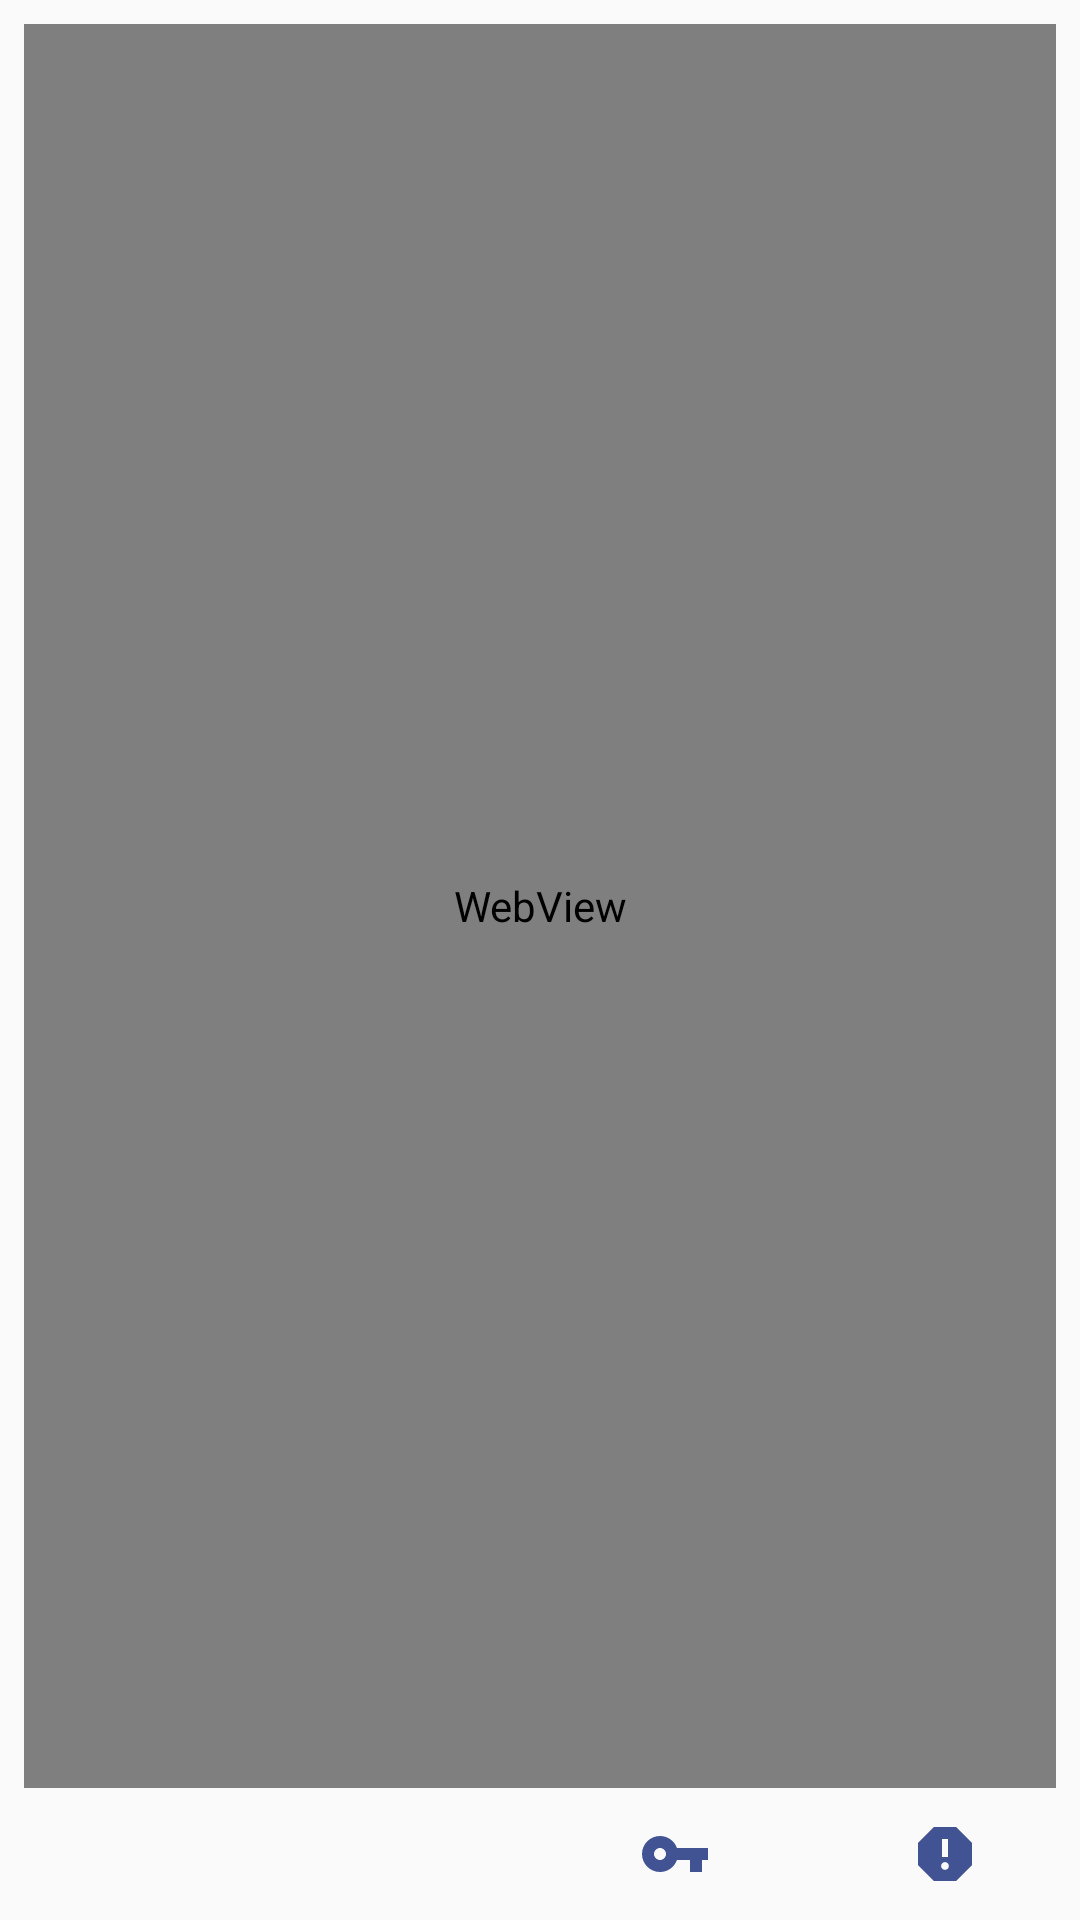

This screen was rendered from an Android layout file. Write that file and the resources it references.
<!-- AndroidManifest.xml: application theme AppTheme -->
<!-- res/layout/map_dialog.xml -->
<?xml version="1.0" encoding="utf-8"?>
<android.support.constraint.ConstraintLayout xmlns:android="http://schemas.android.com/apk/res/android"
    xmlns:app="http://schemas.android.com/apk/res-auto"
    android:id="@+id/popup_layout"
    android:layout_width="match_parent"
    android:layout_height="500dp"
    android:layout_margin="5dp"
    android:orientation="vertical">

    <WebView
        android:id="@+id/webview"
        android:layout_width="match_parent"
        android:layout_height="0dp"
        android:layout_marginEnd="8dp"
        android:layout_marginStart="8dp"
        android:layout_marginTop="8dp"
        android:clickable="false"
        app:layout_constraintBottom_toTopOf="@+id/linearLayout"
        app:layout_constraintEnd_toEndOf="parent"
        app:layout_constraintStart_toStartOf="parent"
        app:layout_constraintTop_toTopOf="parent">

    </WebView>

    <LinearLayout
        android:id="@+id/linearLayout"
        android:layout_width="wrap_content"
        android:layout_height="wrap_content"
        android:layout_marginEnd="8dp"
        android:layout_marginStart="8dp"
        android:gravity="center"
        app:layout_constraintBottom_toBottomOf="parent"
        app:layout_constraintEnd_toEndOf="parent"
        app:layout_constraintStart_toStartOf="parent">

        <ImageButton
            android:id="@+id/imageButton"
            android:layout_width="90dp"
            android:layout_height="wrap_content"
            android:backgroundTint="@android:color/transparent"
            android:src="@drawable/ic_share" />

        <ImageButton
            android:id="@+id/imageButton2"
            android:layout_width="90dp"
            android:layout_height="wrap_content"
            android:backgroundTint="@android:color/transparent"
            android:src="@drawable/ic_open" />

        <ImageButton
            android:id="@+id/imageButton3"
            android:layout_width="90dp"
            android:layout_height="wrap_content"
            android:backgroundTint="@android:color/transparent"
            android:src="@drawable/ic_password" />

        <ImageButton
            android:id="@+id/imageButton4"
            android:layout_width="90dp"
            android:layout_height="wrap_content"
            android:backgroundTint="@android:color/transparent"
            android:src="@drawable/ic_report" />

    </LinearLayout>
</android.support.constraint.ConstraintLayout>
<!-- resources referenced by this layout -->
<resources>
  <!-- drawable ic_password (drawable) -->
  <vector xmlns:android="http://schemas.android.com/apk/res/android"
          android:width="24dp"
          android:height="24dp"
          android:viewportWidth="24.0"
          android:viewportHeight="24.0">
      <path
          android:fillColor="@color/colorPrimary"
          android:pathData="M12.65,10C11.83,7.67 9.61,6 7,6c-3.31,0 -6,2.69 -6,6s2.69,6 6,6c2.61,0 4.83,-1.67 5.65,-4H17v4h4v-4h2v-4H12.65zM7,14c-1.1,0 -2,-0.9 -2,-2s0.9,-2 2,-2 2,0.9 2,2 -0.9,2 -2,2z"/>
  </vector>
  <!-- drawable ic_report (drawable) -->
  <vector xmlns:android="http://schemas.android.com/apk/res/android"
          android:width="24dp"
          android:height="24dp"
          android:viewportWidth="24.0"
          android:viewportHeight="24.0">
      <path
          android:fillColor="@color/colorPrimary"
          android:pathData="M15.73,3L8.27,3L3,8.27v7.46L8.27,21h7.46L21,15.73L21,8.27L15.73,3zM12,17.3c-0.72,0 -1.3,-0.58 -1.3,-1.3 0,-0.72 0.58,-1.3 1.3,-1.3 0.72,0 1.3,0.58 1.3,1.3 0,0.72 -0.58,1.3 -1.3,1.3zM13,13h-2L11,7h2v6z"/>
  </vector>
  <style name="AppTheme" parent="Theme.AppCompat.Light">
          
          <item name="actionBarStyle">@style/MyActionBar</item>
          <item name="colorAccent">@color/colorAccent</item>
          <item name="colorPrimaryDark">@color/colorPrimaryDark</item>
          <item name="android:windowLightStatusBar">true</item>
          <item name="android:navigationBarColor">#7F545454</item>
      </style>
  <color name="colorPrimary">#425393</color>
  <style name="MyActionBar" parent="@style/Widget.AppCompat.Light.ActionBar.Solid.Inverse">
          <item name="background">@color/colorPrimary</item>
          <item name="titleTextStyle">@style/MyActionBarTitle</item>
      </style>
  <color name="colorAccent">#425393</color>
  <color name="colorPrimaryDark">#425393</color>
  <style name="MyActionBarTitle" parent="@style/TextAppearance.AppCompat.Widget.ActionBar.Title">
          <item name="android:textColor">@color/colorAccent</item>
      </style>
</resources>
